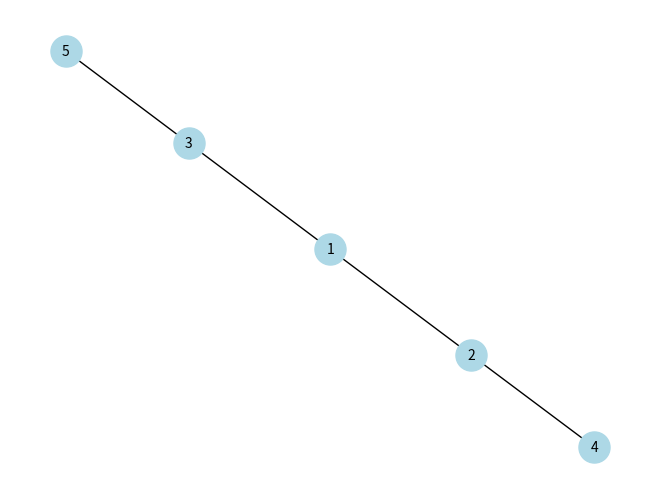

Write Python code to recreate this figure.
# graph is a data structure that consists of nodes connected by edges.
# It allows for efficient representation and traversal of relationships between entities.
from collections import deque
import networkx as nx
import matplotlib.pyplot as plt

class Graph:
    def __init__(self):
        self.adjacency_list = {}

    def add_edge(self, node1, node2):
        if node1 not in self.adjacency_list:
            self.adjacency_list[node1] = []
        if node2 not in self.adjacency_list:
            self.adjacency_list[node2] = []
        self.adjacency_list[node1].append(node2)
        self.adjacency_list[node2].append(node1)

    def print_graph(self):
        for node, neighbors in self.adjacency_list.items():
            print(f"{node}: {', '.join(map(str, neighbors))}")

    def bfs(self, start):
        visited = set()
        queue = deque([start])
        while queue:
            node = queue.popleft()
            if node not in visited:
                print("Visiting:", node)
                visited.add(node)
                for neighbor in self.adjacency_list.get(node, []):
                    if neighbor not in visited:
                        queue.append(neighbor)
        print("BFS complete")

    def dfs(self, start, visited=None):
        if visited is None:
            visited = set()
        if start not in visited:
            print("Visiting:", start)
            visited.add(start)
            for neighbor in self.adjacency_list.get(start, []):
                if neighbor not in visited:
                    self.dfs(neighbor, visited)
        print("DFS complete")
    def has_cycle(self):
        visited = set()

        def dfs(node, parent):
            visited.add(node)
            for neighbor in self.adjacency_list.get(node, []):
                if neighbor not in visited:
                    if dfs(neighbor, node):
                        return True
                elif neighbor != parent:
                    return True
            return False

        for node in self.adjacency_list:
            if node not in visited:
                if dfs(node, None):
                    return True
        return False
    def shortest_path(self, start, end):
        visited = set()
        queue = deque([(start, [start])])
        while queue:
            node, path = queue.popleft()
            if node == end:
                return path
            if node not in visited:
                visited.add(node)
                for neighbor in self.adjacency_list.get(node, []):
                    if neighbor not in visited:
                        queue.append((neighbor, path + [neighbor]))
        return None
    def topological_sort(self):
        visited = set()
        stack = []

        def dfs(node):
            visited.add(node)
            for neighbor in self.adjacency_list.get(node, []):
                if neighbor not in visited:
                    dfs(neighbor)
            stack.append(node)

        for node in self.adjacency_list:
            if node not in visited:
                dfs(node)

        return stack[::-1]
    # i want see real graph structure
    def visualize(self):
        

        G = nx.Graph()
        for node, neighbors in self.adjacency_list.items():
            for neighbor in neighbors:
                G.add_edge(node, neighbor)

        pos = nx.spring_layout(G)
        nx.draw(G, pos, with_labels=True, node_color='lightblue', node_size=500, font_size=10, font_color='black')
        plt.show()
graph1 = Graph()
graph1.add_edge(1, 2)
graph1.add_edge(1, 3)
graph1.add_edge(2, 4)
graph1.add_edge(3, 5)
graph1.visualize()
graph1.print_graph()
print("BFS starting from node 1:")
graph1.bfs(1)
print("DFS starting from node 1:")
graph1.dfs(1)
print("Checking for cycles in the graph:")
if graph1.has_cycle():
    print("Graph has a cycle.") 
else:
    print("Graph does not have a cycle.")   
print("Shortest path from 1 to 4:", graph1.shortest_path(1, 4))
print("Topological sort of the graph:", graph1.topological_sort())
